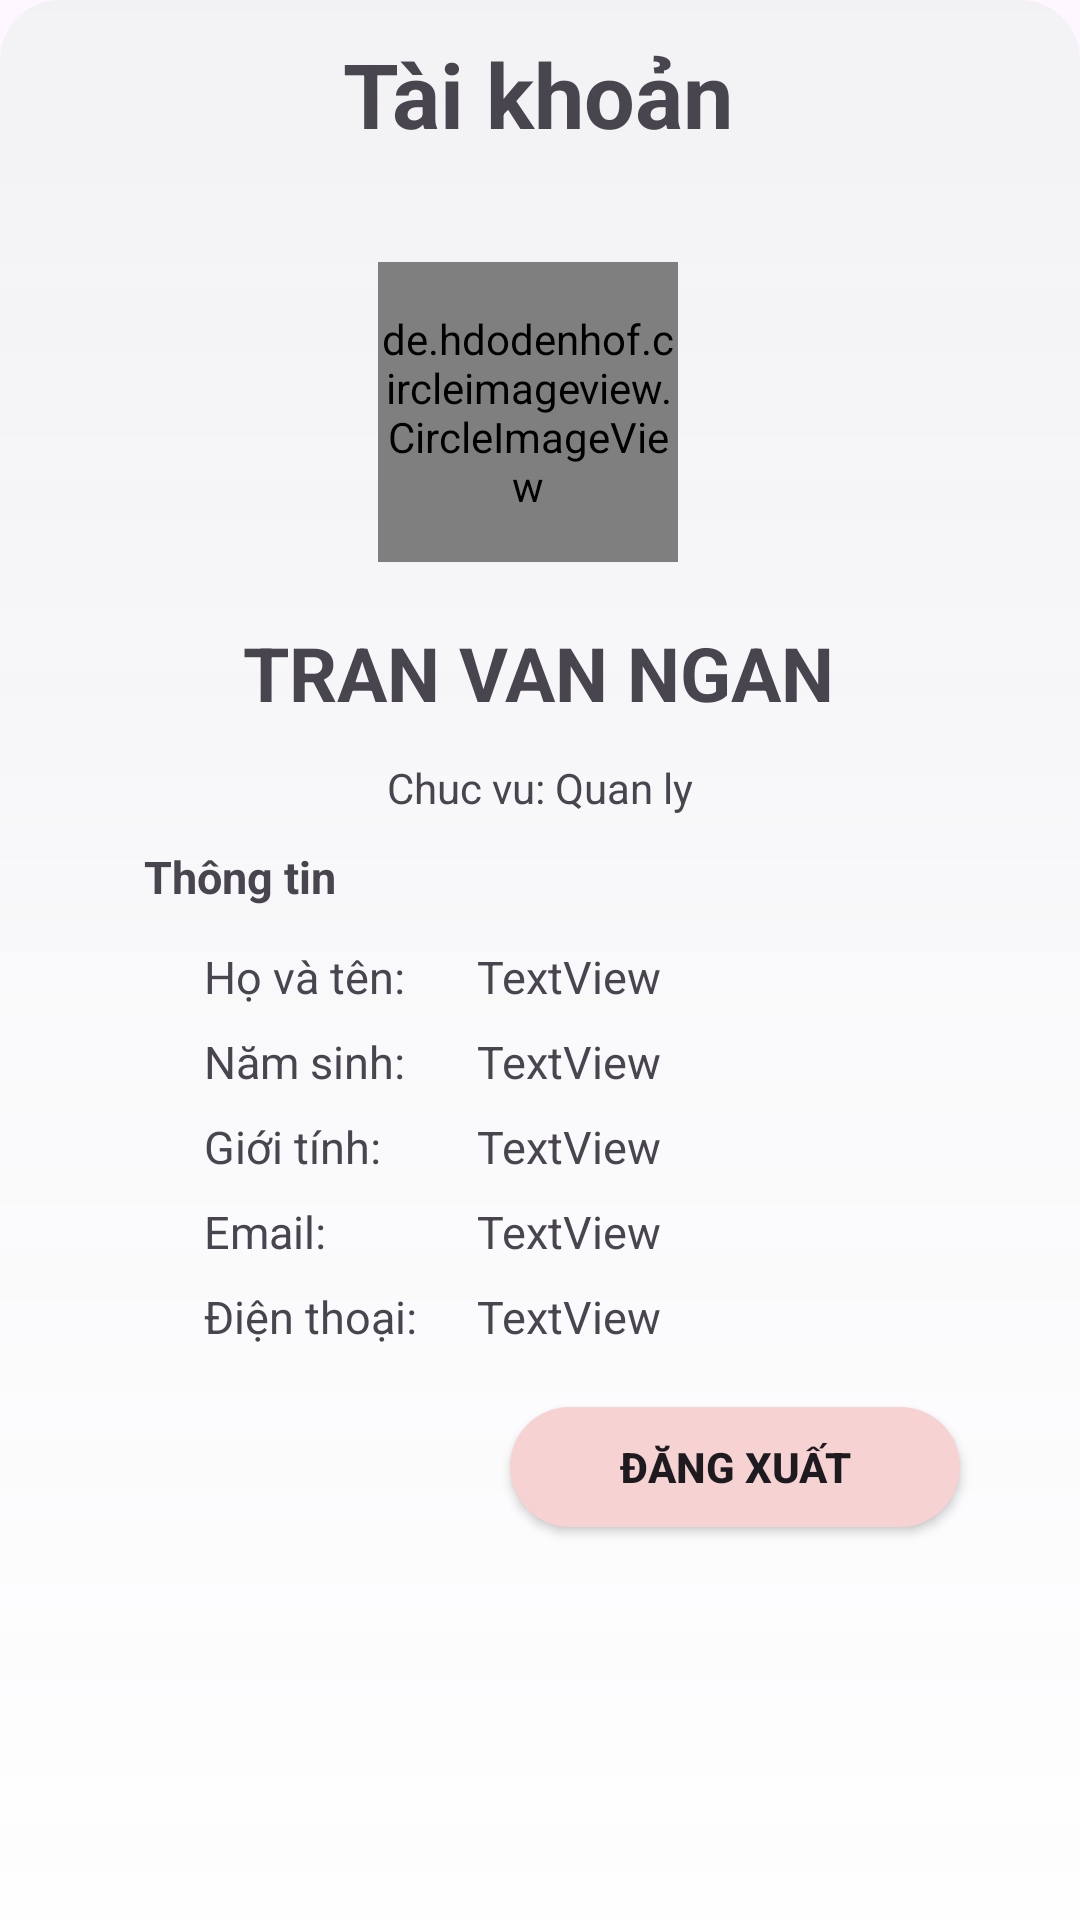

Here is an Android app screen rendered from its layout file. Give the layout XML and the strings, colors and styles it references.
<!-- AndroidManifest.xml: application theme Theme.QuanLyQuanAn -->
<!-- res/layout/layout_info_user.xml -->
<?xml version="1.0" encoding="utf-8"?>
<androidx.constraintlayout.widget.ConstraintLayout xmlns:android="http://schemas.android.com/apk/res/android"
    xmlns:app="http://schemas.android.com/apk/res-auto"
    xmlns:tools="http://schemas.android.com/tools"
    android:layout_width="match_parent"
    android:layout_height="match_parent"
    android:layout_margin="20dp"
    android:background="@drawable/gradient_transparent_bordertop_background_white"
    app:behavior_hideable="false"
    app:layout_behavior="com.google.android.material.bottomsheet.BottomSheetBehavior">

    <TextView
        android:id="@+id/textView38"
        android:layout_width="wrap_content"
        android:layout_height="wrap_content"
        android:text="Tài khoản"
        android:textSize="30sp"
        android:textStyle="bold"
        app:layout_constraintBottom_toBottomOf="@+id/ic_back_layout_userinfo"
        app:layout_constraintEnd_toEndOf="parent"
        app:layout_constraintHorizontal_bias="0.498"
        app:layout_constraintStart_toStartOf="parent"
        app:layout_constraintTop_toTopOf="@+id/ic_back_layout_userinfo" />

    <ImageView
        android:id="@+id/ic_back_layout_userinfo"
        android:layout_width="30dp"
        android:layout_height="30dp"
        android:layout_marginStart="16dp"
        android:layout_marginTop="16dp"
        app:layout_constraintStart_toStartOf="parent"
        app:layout_constraintTop_toTopOf="parent"
        app:srcCompat="@drawable/ic_back" />

    <TextView
        android:id="@+id/LabelNameUser"
        android:layout_width="wrap_content"
        android:layout_height="wrap_content"
        android:layout_marginTop="20dp"
        android:text="TRAN VAN NGAN"
        android:textSize="25sp"
        android:textStyle="bold"
        app:layout_constraintEnd_toEndOf="parent"
        app:layout_constraintHorizontal_bias="0.498"
        app:layout_constraintStart_toStartOf="parent"
        app:layout_constraintTop_toBottomOf="@+id/imageView7" />

    <TextView
        android:id="@+id/LabelRoleUser"
        android:layout_width="0dp"
        android:layout_height="wrap_content"
        android:layout_marginTop="12dp"
        android:gravity="center"
        android:text="Chuc vu: Quan ly"
        app:layout_constraintEnd_toEndOf="parent"
        app:layout_constraintHorizontal_bias="0.0"
        app:layout_constraintStart_toStartOf="parent"
        app:layout_constraintTop_toBottomOf="@+id/LabelNameUser" />

    <TextView
        android:id="@+id/textView43"
        android:layout_width="wrap_content"
        android:layout_height="wrap_content"
        android:layout_marginStart="48dp"
        android:layout_marginTop="10dp"
        android:text="Thông tin"
        android:textSize="15sp"
        android:textStyle="bold"
        app:layout_constraintStart_toStartOf="parent"
        app:layout_constraintTop_toBottomOf="@+id/LabelRoleUser" />

    <TextView
        android:id="@+id/textView44"
        android:layout_width="wrap_content"
        android:layout_height="wrap_content"
        android:layout_marginStart="20dp"
        android:layout_marginTop="13dp"
        android:text="Họ và tên:"
        android:textSize="15sp"
        app:layout_constraintStart_toStartOf="@+id/textView43"
        app:layout_constraintTop_toBottomOf="@+id/textView43" />

    <TextView
        android:id="@+id/textView45"
        android:layout_width="wrap_content"
        android:layout_height="wrap_content"
        android:layout_marginTop="8dp"
        android:text="Năm sinh:"
        android:textSize="15sp"
        app:layout_constraintStart_toStartOf="@+id/textView44"
        app:layout_constraintTop_toBottomOf="@+id/textView44" />

    <TextView
        android:id="@+id/textView46"
        android:layout_width="wrap_content"
        android:layout_height="wrap_content"
        android:layout_marginTop="8dp"
        android:text="Giới tính:"
        android:textSize="15sp"
        app:layout_constraintStart_toStartOf="@+id/textView45"
        app:layout_constraintTop_toBottomOf="@+id/textView45" />

    <TextView
        android:id="@+id/textView47"
        android:layout_width="wrap_content"
        android:layout_height="wrap_content"
        android:layout_marginTop="8dp"
        android:text="Email:"
        android:textSize="15sp"
        app:layout_constraintStart_toStartOf="@+id/textView46"
        app:layout_constraintTop_toBottomOf="@+id/textView46" />

    <TextView
        android:id="@+id/textView48"
        android:layout_width="wrap_content"
        android:layout_height="wrap_content"
        android:layout_marginTop="8dp"
        android:text="Điện thoại:"
        android:textSize="15sp"
        app:layout_constraintStart_toStartOf="@+id/textView47"
        app:layout_constraintTop_toBottomOf="@+id/textView47" />

    <TextView
        android:id="@+id/LabelUName"
        android:layout_width="wrap_content"
        android:layout_height="wrap_content"
        android:layout_marginStart="24dp"
        android:text="TextView"
        android:textSize="15sp"
        app:layout_constraintBottom_toBottomOf="@+id/textView44"
        app:layout_constraintStart_toEndOf="@+id/textView44"
        app:layout_constraintTop_toTopOf="@+id/textView44"
        app:layout_constraintVertical_bias="1.0" />

    <TextView
        android:id="@+id/LabelUBirth"
        android:layout_width="wrap_content"
        android:layout_height="wrap_content"
        android:text="TextView"
        android:textSize="15sp"
        app:layout_constraintBottom_toBottomOf="@+id/textView45"
        app:layout_constraintStart_toStartOf="@+id/LabelUName"
        app:layout_constraintTop_toTopOf="@+id/textView45" />

    <TextView
        android:id="@+id/LabelUSex"
        android:layout_width="wrap_content"
        android:layout_height="wrap_content"
        android:text="TextView"
        android:textSize="15sp"
        app:layout_constraintBottom_toBottomOf="@+id/textView46"
        app:layout_constraintStart_toStartOf="@+id/LabelUBirth"
        app:layout_constraintTop_toTopOf="@+id/textView46" />

    <TextView
        android:id="@+id/LabelUEmail"
        android:layout_width="wrap_content"
        android:layout_height="wrap_content"
        android:text="TextView"
        android:textSize="15sp"
        app:layout_constraintBottom_toBottomOf="@+id/textView47"
        app:layout_constraintStart_toStartOf="@+id/LabelUSex"
        app:layout_constraintTop_toTopOf="@+id/textView47" />

    <TextView
        android:id="@+id/LabelUPhone"
        android:layout_width="wrap_content"
        android:layout_height="wrap_content"
        android:text="TextView"
        android:textSize="15sp"
        app:layout_constraintBottom_toBottomOf="@+id/textView48"
        app:layout_constraintStart_toStartOf="@+id/LabelUEmail"
        app:layout_constraintTop_toTopOf="@+id/textView48" />

    <Button
        android:id="@+id/btn_signout_layout_userinfo"
        android:layout_width="150dp"
        android:layout_height="40dp"
        android:layout_marginTop="20dp"
        android:layout_marginEnd="40dp"
        android:background="@drawable/button_signin_background"
        android:backgroundTint="@null"
        android:text="Đăng xuất"
        android:textSize="14sp"
        android:textStyle="bold"
        app:layout_constraintEnd_toEndOf="parent"
        app:layout_constraintTop_toBottomOf="@+id/LabelUPhone" />

    <de.hdodenhof.circleimageview.CircleImageView
        android:id="@+id/imageView7"
        android:layout_width="100dp"
        android:layout_height="100dp"
        android:layout_marginTop="36dp"
        android:src="@drawable/img_avatar"
        app:layout_constraintEnd_toEndOf="parent"
        app:layout_constraintHorizontal_bias="0.484"
        app:layout_constraintStart_toStartOf="parent"
        app:layout_constraintTop_toBottomOf="@+id/textView38"
        app:srcCompat="@drawable/ic_back" />

    <View
        android:id="@+id/view"
        android:layout_width="match_parent"
        android:layout_height="1dp"
        android:layout_marginTop="160dp"
        app:layout_constraintEnd_toEndOf="parent"
        app:layout_constraintHorizontal_bias="0.0"
        app:layout_constraintStart_toStartOf="parent"
        app:layout_constraintTop_toBottomOf="@+id/btn_signout_layout_userinfo" />
</androidx.constraintlayout.widget.ConstraintLayout>
<!-- resources referenced by this layout -->
<resources>
  <!-- drawable button_signin_background (drawable) -->
  <shape xmlns:android="http://schemas.android.com/apk/res/android"
      android:shape="rectangle">
  
      <solid android:color="#F7D2D2"/>
      <size
          android:width="120dp"
          android:height="20dp"/>
      <corners android:radius="20dp"/>
  </shape>
  <!-- drawable gradient_transparent_bordertop_background_white (drawable) -->
  <?xml version="1.0" encoding="utf-8"?>
  <shape xmlns:android="http://schemas.android.com/apk/res/android">
      <gradient
          android:type="linear"
          android:angle="90"
          android:startColor="#E1FFFFFF"
          android:endColor="#D7F0F1F3" />
      <corners android:topRightRadius="20dp"
          android:topLeftRadius="20dp"/>
  </shape>
  <style name="Theme.QuanLyQuanAn" parent="Base.Theme.QuanLyQuanAn">
          <item name="colorPrimary">#FA9A7C</item> 
      </style>
  <style name="Base.Theme.QuanLyQuanAn" parent="Theme.Material3.DayNight.NoActionBar">
          
          
      </style>
</resources>
